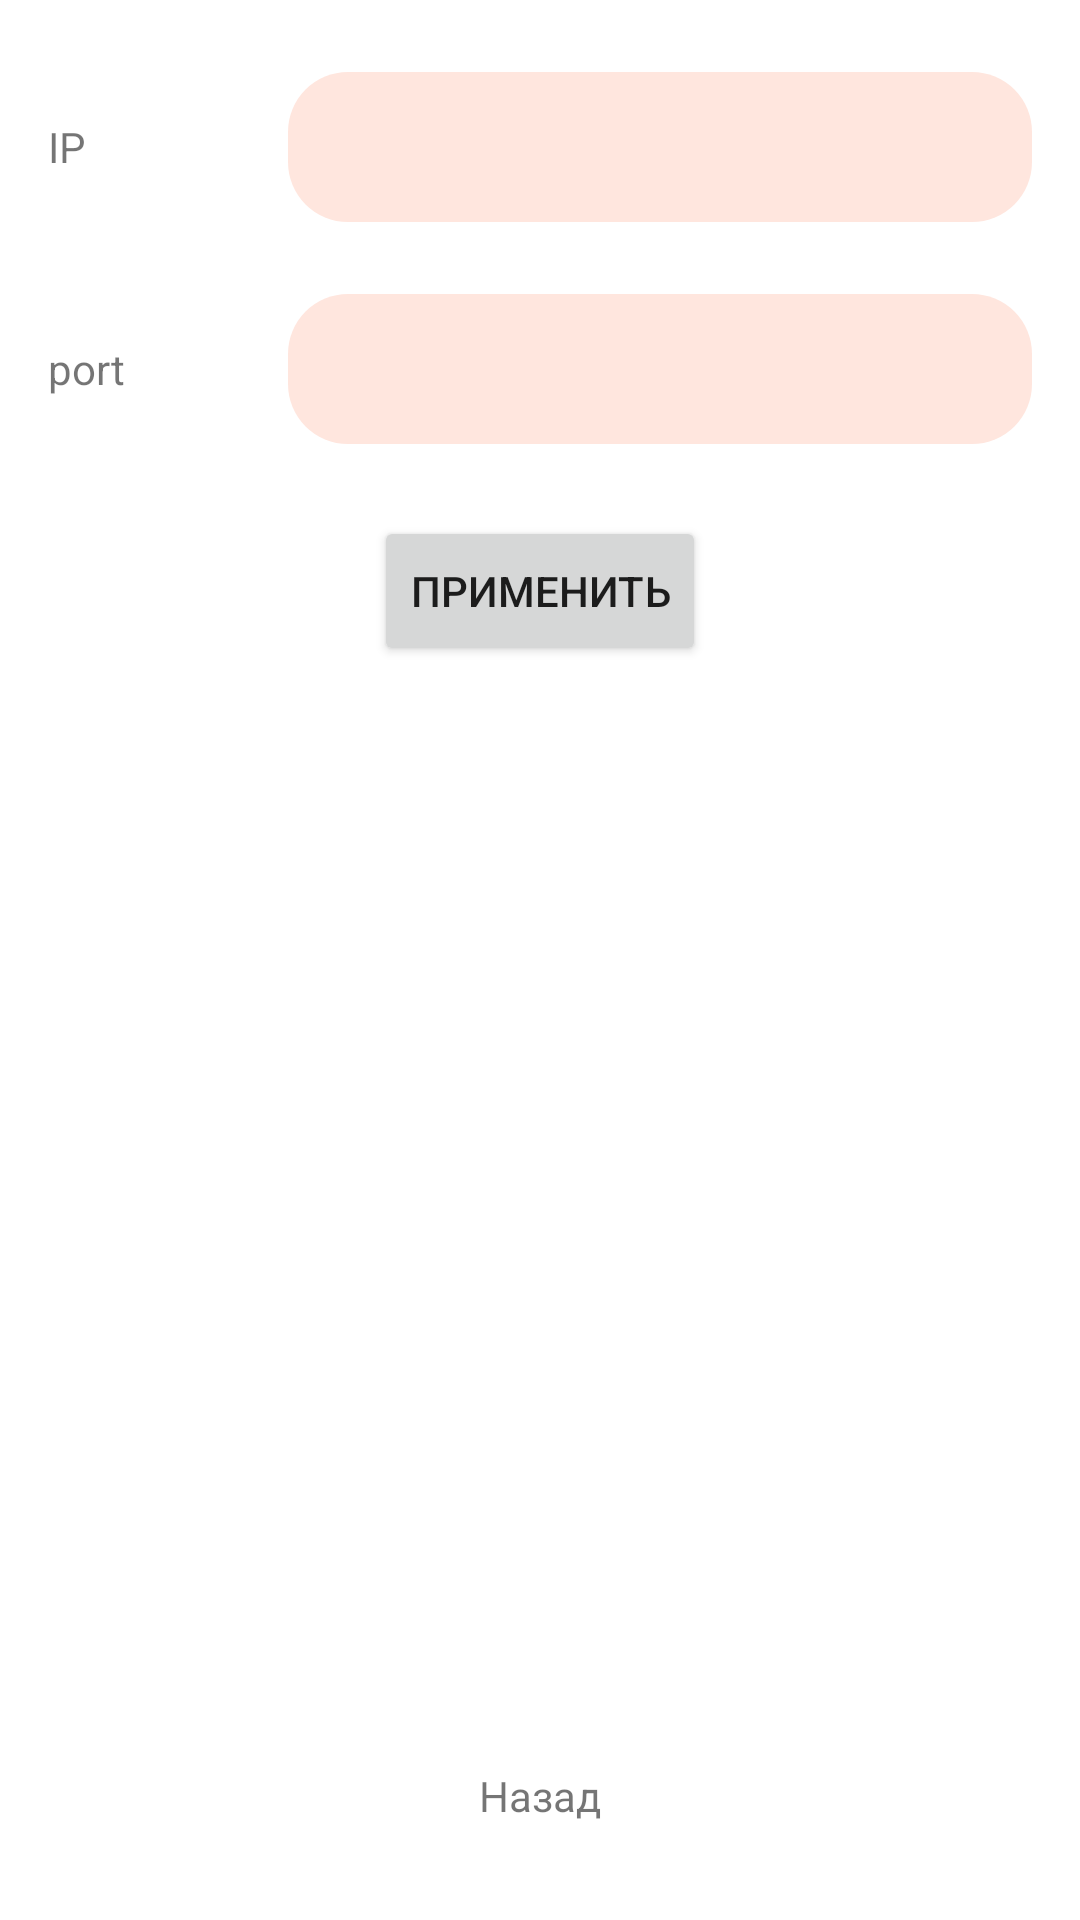

The Android layout XML behind this screen, and the referenced resources:
<!-- AndroidManifest.xml: application theme Theme.Noti -->
<!-- res/layout/activity_settings.xml -->
<?xml version="1.0" encoding="utf-8"?>
<layout xmlns:android="http://schemas.android.com/apk/res/android"
    xmlns:app="http://schemas.android.com/apk/res-auto"
    xmlns:tools="http://schemas.android.com/tools">

    <data>

    </data>

    <androidx.constraintlayout.widget.ConstraintLayout
        android:layout_width="match_parent"
        android:layout_height="match_parent"
        tools:context=".view.settings.SettingsActivity">

        <TextView
            android:id="@+id/text_view_ip_label"
            android:layout_width="80dp"
            android:layout_height="50dp"
            android:layout_marginStart="16dp"
            android:layout_marginTop="24dp"
            android:gravity="center_vertical"
            android:text="IP"
            app:layout_constraintStart_toStartOf="parent"
            app:layout_constraintTop_toTopOf="parent" />


        <EditText
            android:id="@+id/text_edit_server_ip"
            android:layout_width="0dp"
            android:layout_height="50dp"
            android:layout_marginEnd="16dp"
            android:background="@drawable/rounded_edit_text"
            android:imeOptions="actionDone"
            android:inputType="text"
            android:maxLines="1"
            android:paddingStart="10dp"
            android:paddingEnd="10dp"
            app:layout_constraintEnd_toEndOf="parent"
            app:layout_constraintStart_toEndOf="@id/text_view_ip_label"
            app:layout_constraintTop_toTopOf="@id/text_view_ip_label" />


        <TextView
            android:id="@+id/text_view_port_label"
            android:layout_width="80dp"
            android:layout_height="50dp"
            android:layout_marginStart="16dp"
            android:layout_marginTop="24dp"
            android:gravity="center_vertical"
            android:text="port"
            app:layout_constraintStart_toStartOf="parent"
            app:layout_constraintTop_toBottomOf="@id/text_edit_server_ip" />


        <EditText
            android:id="@+id/text_edit_server_port"
            android:layout_width="0dp"
            android:layout_height="50dp"
            android:layout_marginEnd="16dp"
            android:background="@drawable/rounded_edit_text"
            android:imeOptions="actionDone"
            android:inputType="text"
            android:maxLines="1"
            android:paddingStart="10dp"
            android:paddingEnd="10dp"
            app:layout_constraintEnd_toEndOf="parent"
            app:layout_constraintStart_toEndOf="@id/text_view_port_label"
            app:layout_constraintTop_toTopOf="@id/text_view_port_label" />

        <Button
            android:id="@+id/button_apply"
            android:layout_width="wrap_content"
            android:layout_height="50dp"
            android:layout_marginTop="24dp"
            android:text="Применить"
            app:layout_constraintEnd_toEndOf="parent"
            app:layout_constraintStart_toStartOf="parent"
            app:layout_constraintTop_toBottomOf="@+id/text_edit_server_port" />

        <TextView
            android:id="@+id/text_view_back_label"
            android:layout_width="wrap_content"
            android:layout_height="wrap_content"
            android:layout_marginBottom="32dp"
            android:clickable="true"
            android:focusable="true"
            android:text="Назад"
            app:layout_constraintBottom_toBottomOf="parent"
            app:layout_constraintEnd_toEndOf="parent"
            app:layout_constraintStart_toStartOf="parent" />

    </androidx.constraintlayout.widget.ConstraintLayout>
</layout>
<!-- resources referenced by this layout -->
<resources>
  <!-- drawable rounded_edit_text (drawable) -->
  <?xml version="1.0" encoding="utf-8"?>
  <shape xmlns:android="http://schemas.android.com/apk/res/android"
      android:padding="10dp"
      android:shape="rectangle">
      <solid android:color="#FFE6DE" />
      <corners android:radius="20dp" />
  
  </shape>
  <style name="Theme.Noti" parent="Theme.MaterialComponents.DayNight.NoActionBar">
          
          <item name="colorPrimary">#D54B20</item>
          <item name="colorPrimaryDark">#D54B20</item>
          <item name="colorPrimaryVariant">@color/purple_700</item>
          <item name="colorOnPrimary">@color/white</item>
          
          <item name="colorSecondary">#F44336</item>
          <item name="colorSecondaryVariant">#F44336</item>
          <item name="colorOnSecondary">@color/black</item>
          
          <item name="android:statusBarColor" tools:targetApi="l">?attr/colorPrimaryVariant</item>
          
          <item name="android:windowFullscreen">true</item>
      </style>
  <color name="purple_700">#FF3700B3</color>
  <color name="white">#FFFFFFFF</color>
  <color name="black">#FF000000</color>
</resources>
